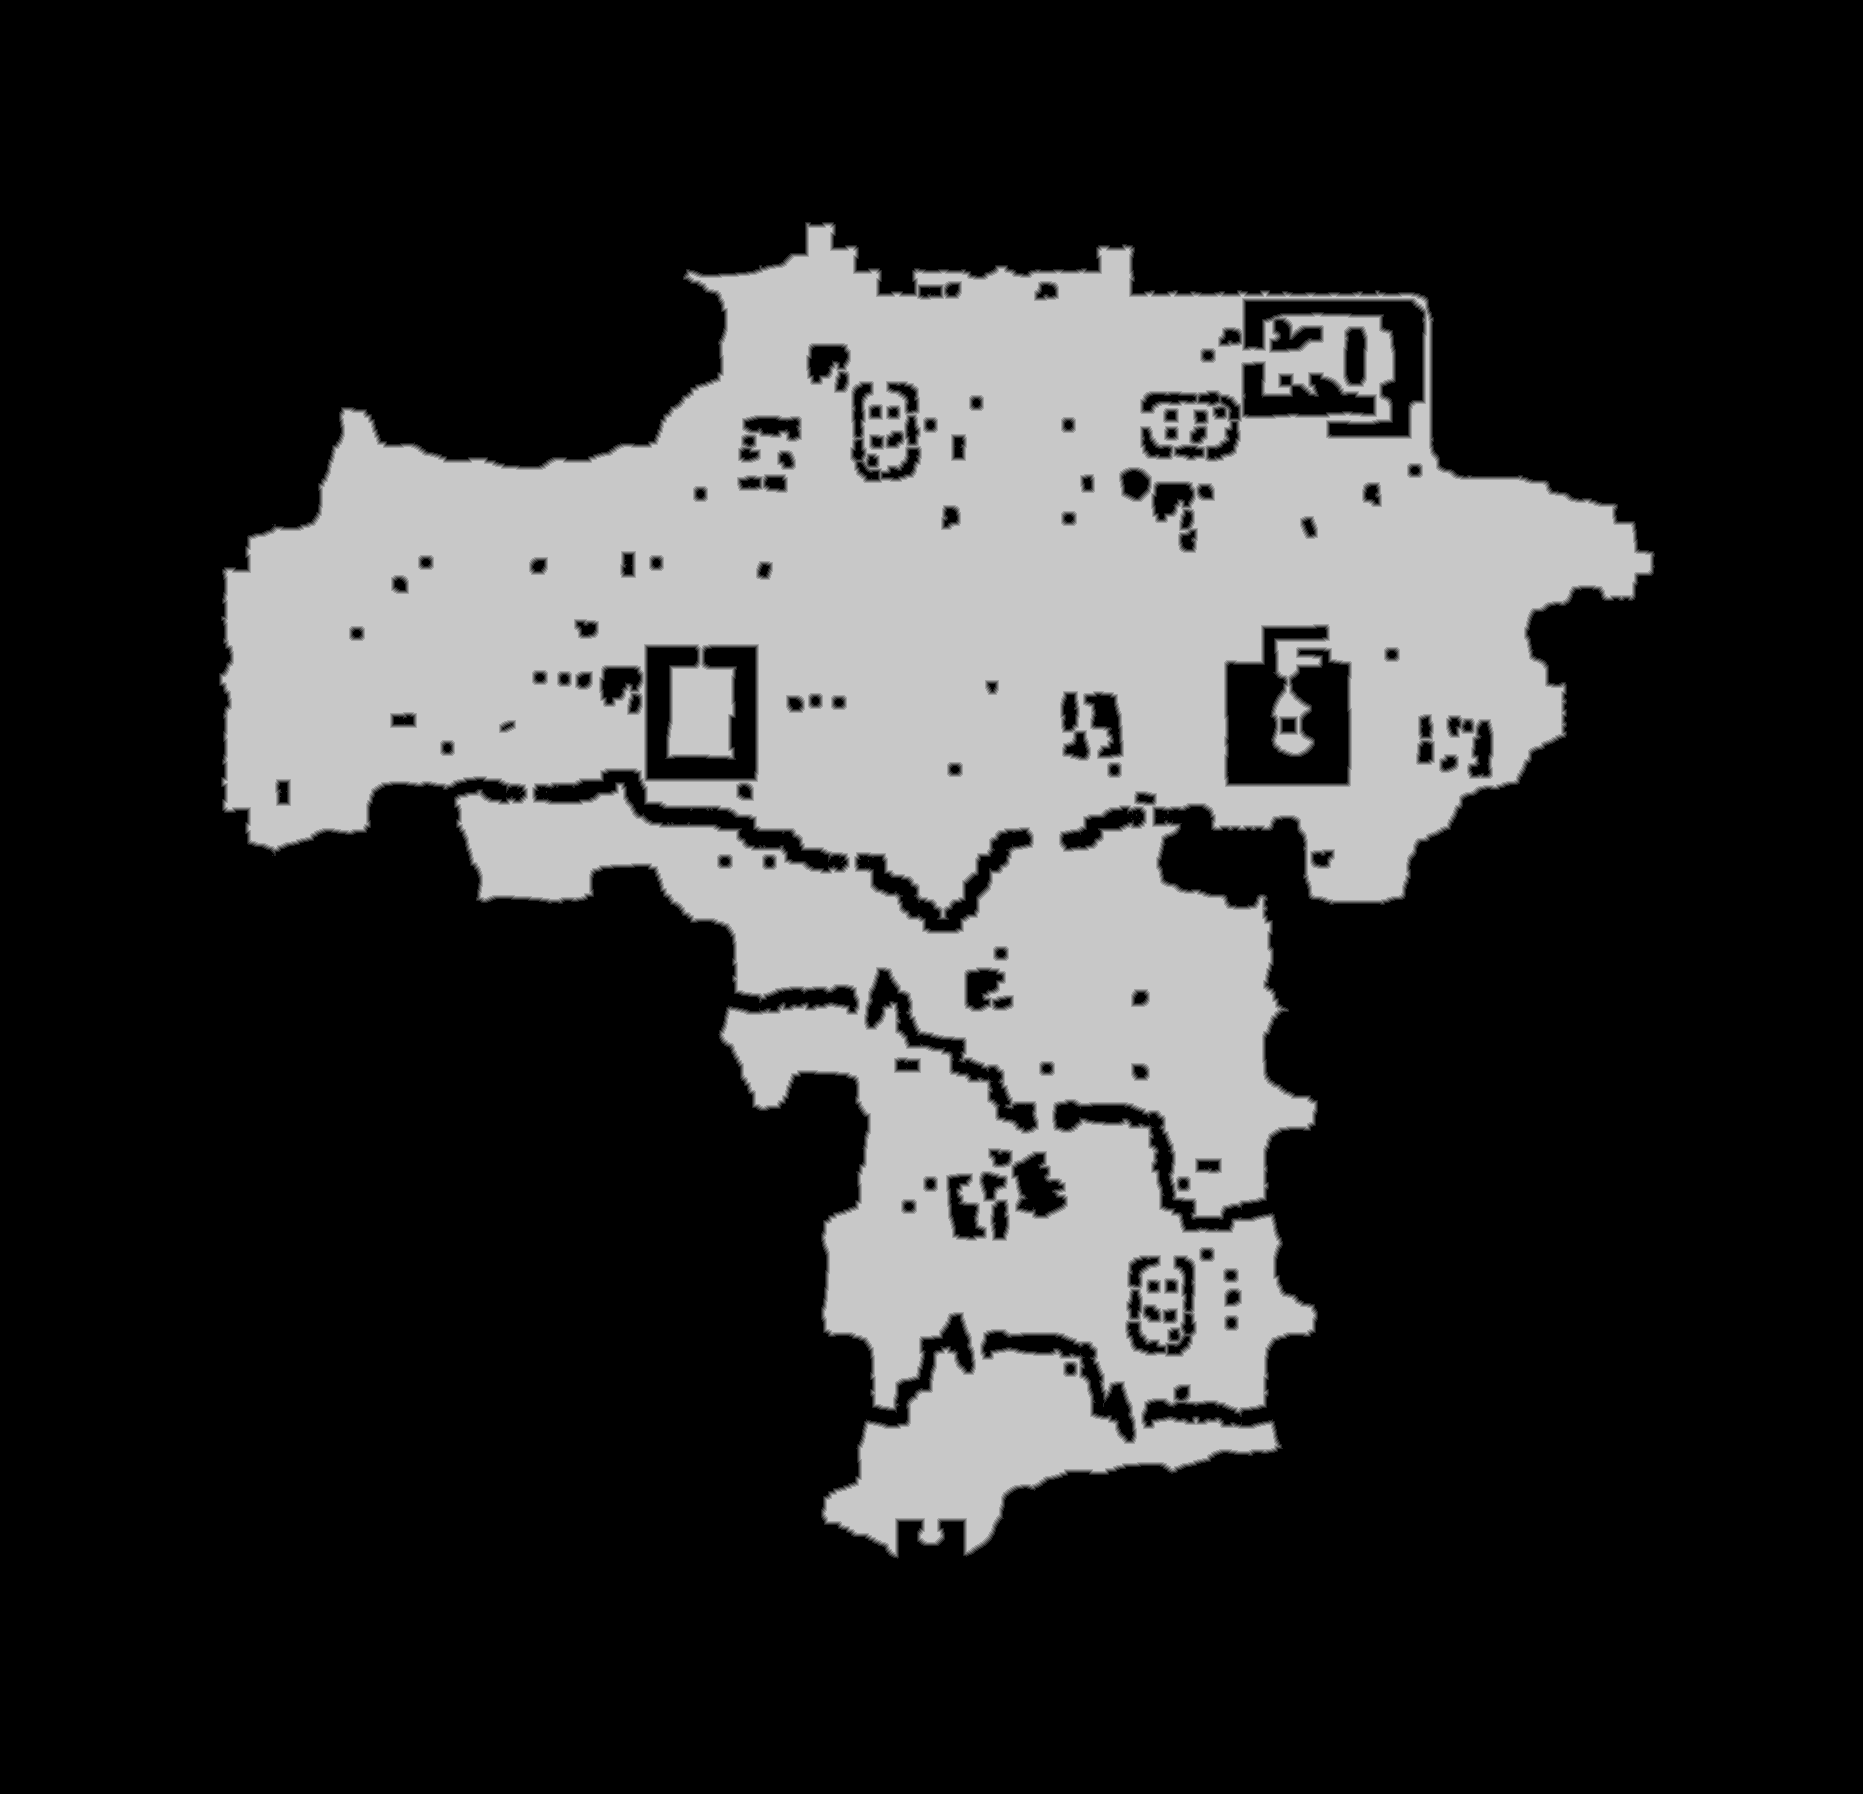

Values plotted in this chart, from the file beside it:
base	0x4c6d2000000
origin	0x150010
stride	932
width	1863
height	1794
nibble	0	2460707
nibble	1	25077
nibble	2	25710
nibble	3	26346
nibble	4	26601
nibble	5	777781
